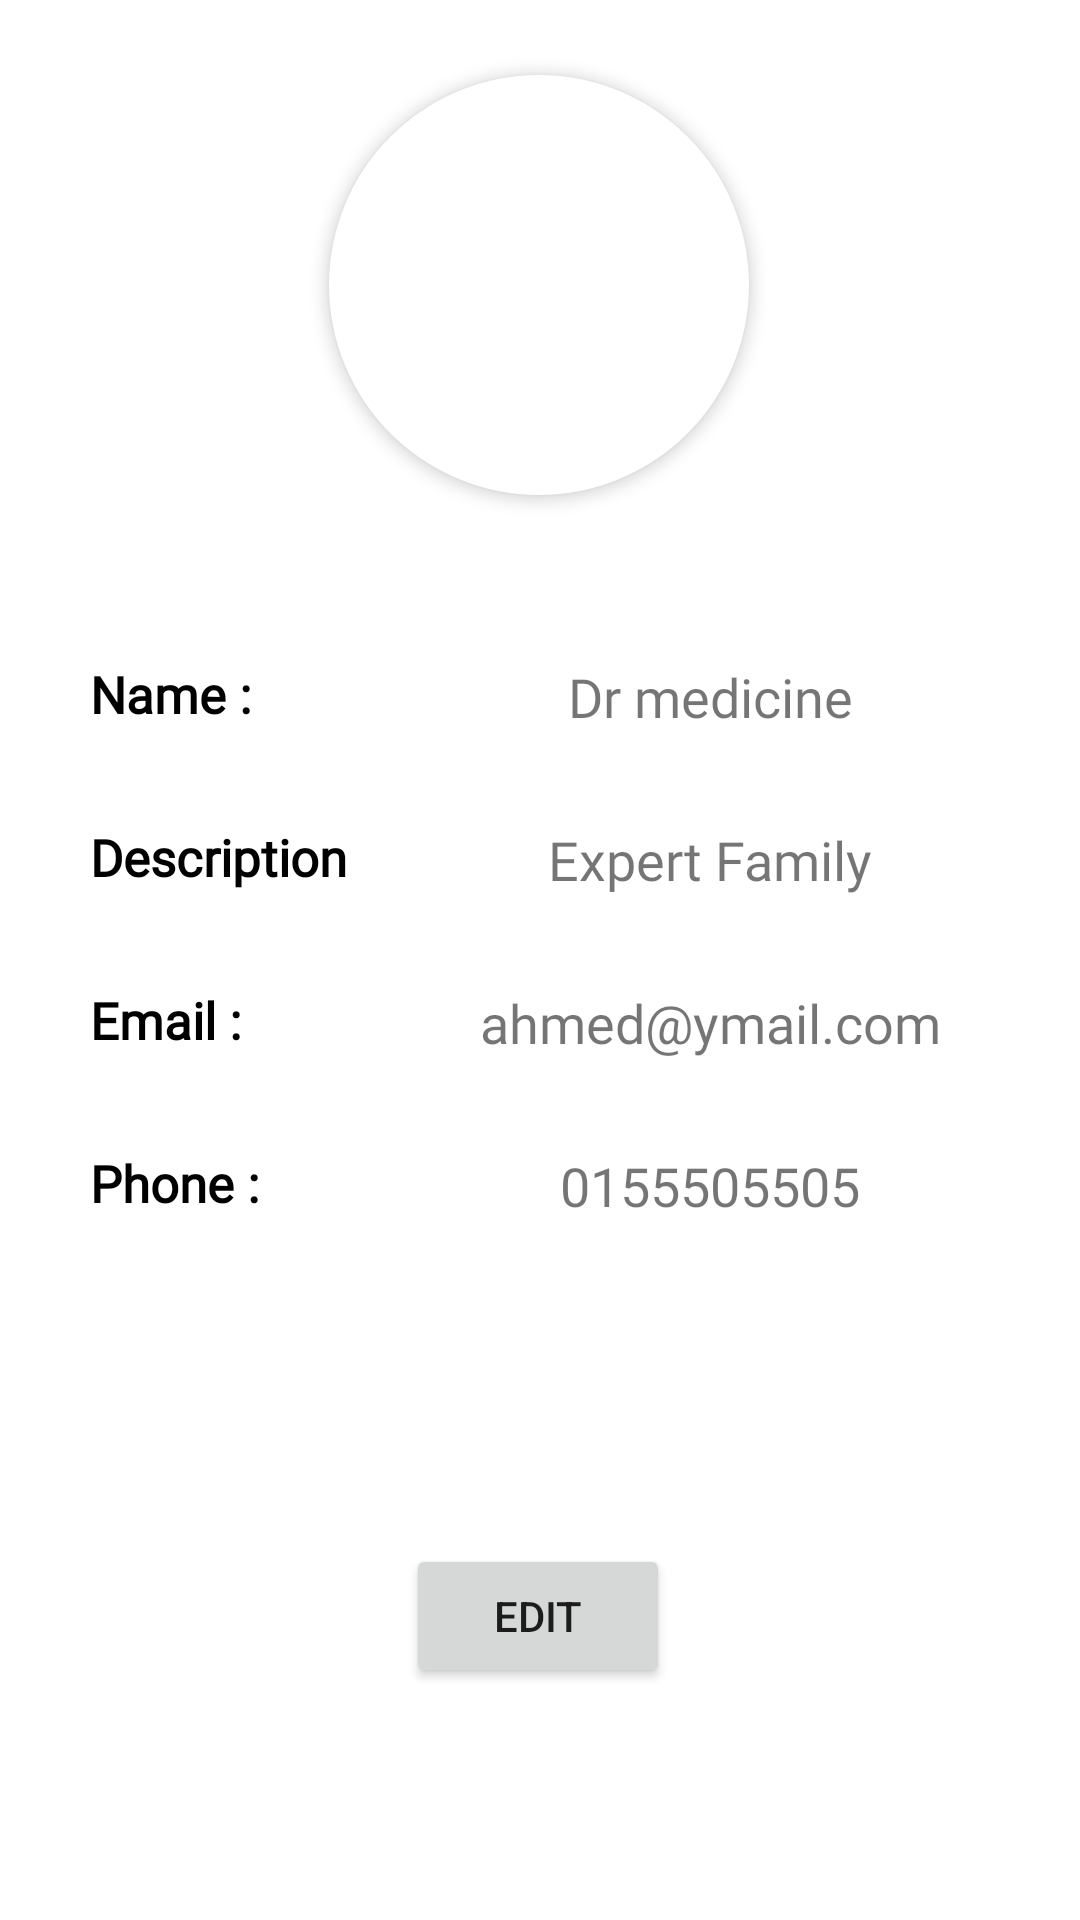

Reconstruct the res/layout file that produces this screen, plus the resources it refers to.
<!-- AndroidManifest.xml: application theme Theme.PetLand -->
<!-- res/layout/fragment_family_profile.xml -->
<?xml version="1.0" encoding="utf-8"?>
<ScrollView xmlns:android="http://schemas.android.com/apk/res/android"
    xmlns:app="http://schemas.android.com/apk/res-auto"
    xmlns:tools="http://schemas.android.com/tools"
    android:layout_width="match_parent"
    android:layout_height="match_parent"
    android:fillViewport="true"
    android:focusable="true"
    android:clickable="true">


    <androidx.constraintlayout.widget.ConstraintLayout
        android:layout_width="match_parent"
        android:layout_height="match_parent">


        <com.google.android.material.imageview.ShapeableImageView
            android:id="@+id/image"
            android:layout_width="150dp"
            android:layout_height="150dp"
            android:layout_marginTop="20dp"
            android:scaleType="centerCrop"
            android:elevation="3dp"
            android:padding="5dp"
            android:background="@color/white"
            app:layout_constraintEnd_toEndOf="parent"
            app:layout_constraintHorizontal_bias="0.498"
            app:layout_constraintStart_toStartOf="parent"
            app:layout_constraintTop_toTopOf="parent"
            app:shapeAppearanceOverlay="@style/ShapeAppearanceOverlay.App.CornerSize50Percent" />


        <LinearLayout
            android:id="@+id/linearLayout2"
            android:layout_width="match_parent"
            android:layout_height="wrap_content"
            android:orientation="vertical"
            android:padding="15dp"
android:layout_marginTop="20dp"
            app:layout_constraintEnd_toEndOf="parent"
            app:layout_constraintHorizontal_bias="0.5"
            app:layout_constraintStart_toStartOf="parent"
            app:layout_constraintTop_toBottomOf="@+id/image">

            <LinearLayout
                android:layout_width="match_parent"
                android:layout_height="wrap_content"
                android:layout_margin="5dp"
                android:orientation="horizontal">

                <TextView
                    android:layout_width="0dp"
                    android:layout_height="match_parent"
                    android:layout_weight="1.1"
                    android:fontFamily="@font/rubik_regular"
                    android:padding="10dp"
                    android:text="Name :"
                    android:textColor="@color/black"
                    android:textSize="17sp"
                    android:textStyle="bold" />

                <TextView
                    android:id="@+id/name"
                    android:layout_width="0dp"
                    android:layout_height="wrap_content"
                    android:layout_weight="2"

                    android:fontFamily="@font/lato_regular"
                    android:gravity="center"
                    android:importantForAutofill="no"
                    android:inputType="text"
                    android:padding="10dp"
                    android:text="Dr medicine"
                    android:textSize="18sp" />
            </LinearLayout>


            <LinearLayout
                android:layout_width="match_parent"
                android:layout_height="wrap_content"
                android:layout_margin="5dp"
                android:orientation="horizontal">

                <TextView
                    android:layout_width="0dp"
                    android:layout_height="match_parent"
                    android:layout_weight="1.1"
                    android:fontFamily="@font/rubik_regular"
                    android:padding="10dp"
                    android:text="Description :"
                    android:textColor="@color/black"
                    android:textSize="17sp"
                    android:textStyle="bold" />

                <TextView
                    android:id="@+id/description"
                    android:layout_width="0dp"
                    android:layout_height="wrap_content"
                    android:layout_weight="2"

                    android:fontFamily="@font/lato_regular"
                    android:gravity="center"
                    android:inputType="textMultiLine"
                    android:padding="10dp"
                    android:text="Expert Family"
                    android:textSize="18sp" />
            </LinearLayout>


            <LinearLayout
                android:layout_width="match_parent"
                android:layout_height="wrap_content"
                android:layout_margin="5dp"
                android:orientation="horizontal">

                <TextView
                    android:layout_width="0dp"
                    android:layout_height="match_parent"
                    android:layout_weight="1.1"
                    android:fontFamily="@font/rubik_regular"
                    android:padding="10dp"
                    android:text="Email :"
                    android:textColor="@color/black"
                    android:textSize="17sp"
                    android:textStyle="bold" />

                <TextView
                    android:id="@+id/email"
                    android:layout_width="0dp"
                    android:layout_height="wrap_content"
                    android:layout_weight="2"

                    android:fontFamily="@font/lato_regular"
                    android:gravity="center"
                    android:padding="10dp"
                    android:text="ahmed@ymail.com"
                    android:textSize="18sp" />
            </LinearLayout>

            <LinearLayout
                android:layout_width="match_parent"
                android:layout_height="wrap_content"
                android:layout_margin="5dp"
                android:orientation="horizontal">

                <TextView
                    android:layout_width="0dp"
                    android:layout_height="match_parent"
                    android:layout_weight="1.1"
                    android:fontFamily="@font/rubik_regular"
                    android:padding="10dp"
                    android:text="Phone :"

                    android:textColor="@color/black"
                    android:textSize="17sp"
                    android:textStyle="bold" />

                <TextView
                    android:id="@+id/phone"
                    android:layout_width="0dp"
                    android:layout_height="wrap_content"
                    android:layout_weight="2"
                    android:fontFamily="@font/lato_regular"
                    android:gravity="center"
                    android:inputType="phone"
                    android:maxLines="11"
                    android:padding="10dp"
                    android:text="0155505505"
                    android:textSize="18sp"
                    tools:layout_editor_absoluteX="146dp"
                    tools:layout_editor_absoluteY="374dp" />
            </LinearLayout>


        </LinearLayout>

        <Button
            android:id="@+id/edit"
            android:layout_width="wrap_content"
            android:layout_height="wrap_content"
            android:layout_margin="10dp"
            android:text="Edit"
            app:layout_constraintBottom_toBottomOf="parent"
            app:layout_constraintEnd_toEndOf="parent"
            app:layout_constraintHorizontal_bias="0.498"
            app:layout_constraintStart_toStartOf="parent"
            app:layout_constraintTop_toBottomOf="@+id/linearLayout2"
            app:layout_constraintVertical_bias="0.5" />


    </androidx.constraintlayout.widget.ConstraintLayout>
</ScrollView>
<!-- resources referenced by this layout -->
<resources>
  <color name="black">#FF000000</color>
  <color name="white">#fff</color>
  <style name="ShapeAppearanceOverlay.App.CornerSize50Percent" parent="">
          <item name="cornerSize">50%</item>
  
      </style>
  <style name="Theme.PetLand" parent="Theme.MaterialComponents.DayNight.NoActionBar">
          
          <item name="colorPrimary">@color/primary</item>
          <item name="colorPrimaryVariant">@color/primary</item>
          <item name="colorOnPrimary">@color/white</item>
          
  
          
          <item name="android:statusBarColor" tools:targetApi="l">@color/primary</item>
          
  
      </style>
  <color name="primary">#003473</color>
</resources>
